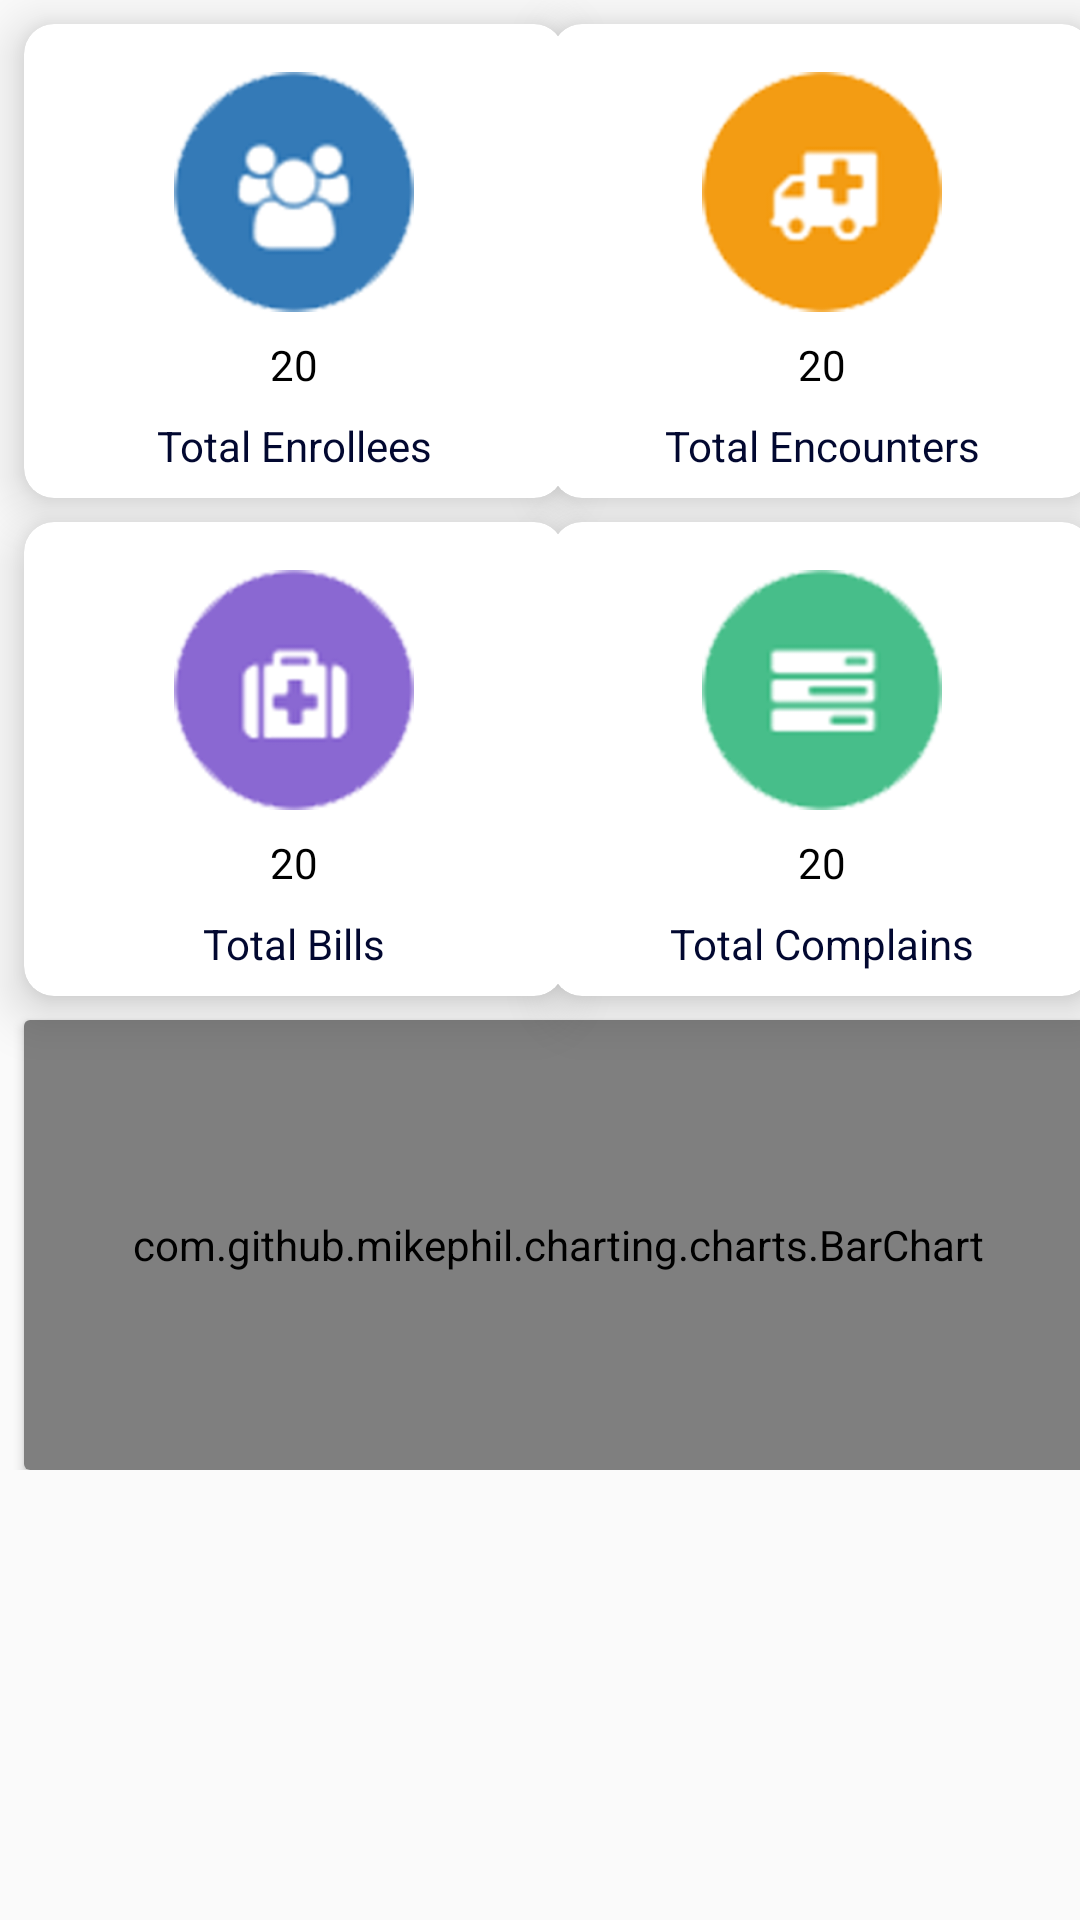

Layout XML and referenced resources for this Android screen:
<!-- AndroidManifest.xml: application theme AppTheme -->
<!-- res/layout/fragment_hospital_dashboard.xml -->
<?xml version="1.0" encoding="utf-8"?>
<ScrollView xmlns:android="http://schemas.android.com/apk/res/android"
    xmlns:app="http://schemas.android.com/apk/res-auto"
    android:layout_width="match_parent"
    android:layout_height="match_parent">

    <androidx.constraintlayout.widget.ConstraintLayout
        android:layout_width="match_parent"
        android:layout_height="wrap_content"
        android:paddingBottom="8dp">

        <androidx.cardview.widget.CardView
            android:id="@+id/cvEnrollees"
            android:layout_width="180dp"
            android:layout_height="wrap_content"
            android:layout_marginStart="8dp"
            android:layout_marginTop="8dp"
            app:cardCornerRadius="10dp"
            app:cardElevation="10dp"
            app:layout_constraintStart_toStartOf="parent"
            app:layout_constraintTop_toTopOf="parent">

            <androidx.constraintlayout.widget.ConstraintLayout
                android:layout_width="match_parent"
                android:layout_height="match_parent">


                <ImageView
                    android:id="@+id/ivEnrollees"
                    android:layout_width="80dp"
                    android:layout_height="80dp"
                    android:layout_marginTop="16dp"
                    app:layout_constraintEnd_toEndOf="parent"
                    app:layout_constraintStart_toStartOf="parent"
                    app:layout_constraintTop_toTopOf="parent"
                    app:srcCompat="@drawable/total_dependent" />

                <TextView
                    android:id="@+id/tvTotalEnrollees"
                    android:layout_width="wrap_content"
                    android:layout_height="wrap_content"
                    android:layout_marginTop="8dp"
                    android:text="@string/twenty"
                    android:textColor="@android:color/black"
                    app:layout_constraintEnd_toEndOf="parent"
                    app:layout_constraintStart_toStartOf="parent"
                    app:layout_constraintTop_toBottomOf="@+id/ivEnrollees" />

                <TextView
                    android:layout_width="wrap_content"
                    android:layout_height="wrap_content"
                    android:layout_margin="8dp"
                    android:text="@string/total_enrollees"
                    android:textColor="@color/colorPrimaryDark"
                    app:layout_constraintEnd_toEndOf="parent"
                    app:layout_constraintStart_toStartOf="parent"
                    app:layout_constraintTop_toBottomOf="@+id/tvTotalEnrollees"
                    app:layout_constraintBottom_toBottomOf="parent"
                    />

            </androidx.constraintlayout.widget.ConstraintLayout>

        </androidx.cardview.widget.CardView>




        <androidx.cardview.widget.CardView
            android:id="@+id/cvTotalBills"
            android:layout_width="180dp"
            android:layout_height="wrap_content"
            android:layout_marginStart="8dp"
            android:layout_marginTop="8dp"
            app:cardCornerRadius="10dp"
            app:cardElevation="10dp"
            app:layout_constraintStart_toStartOf="parent"
            app:layout_constraintTop_toBottomOf="@id/cvEnrollees">

            <androidx.constraintlayout.widget.ConstraintLayout
                android:layout_width="match_parent"
                android:layout_height="match_parent">


                <ImageView
                    android:id="@+id/ivTotalBill"
                    android:layout_width="80dp"
                    android:layout_height="80dp"
                    android:layout_marginTop="16dp"
                    app:layout_constraintEnd_toEndOf="parent"
                    app:layout_constraintStart_toStartOf="parent"
                    app:layout_constraintTop_toTopOf="parent"
                    app:srcCompat="@drawable/total_bill" />

                <TextView
                    android:id="@+id/tvTotalBills"
                    android:layout_width="wrap_content"
                    android:layout_height="wrap_content"
                    android:layout_marginTop="8dp"
                    android:text="@string/twenty"
                    android:textColor="@android:color/black"
                    app:layout_constraintEnd_toEndOf="parent"
                    app:layout_constraintStart_toStartOf="parent"
                    app:layout_constraintTop_toBottomOf="@+id/ivTotalBill" />

                <TextView
                    android:layout_width="wrap_content"
                    android:layout_height="wrap_content"
                    android:layout_margin="8dp"
                    android:text="@string/total_bills"
                    android:textColor="@color/colorPrimaryDark"
                    app:layout_constraintEnd_toEndOf="parent"
                    app:layout_constraintStart_toStartOf="parent"
                    app:layout_constraintTop_toBottomOf="@+id/tvTotalBills"
                    app:layout_constraintBottom_toBottomOf="parent"
                    />

            </androidx.constraintlayout.widget.ConstraintLayout>

        </androidx.cardview.widget.CardView>

        <androidx.cardview.widget.CardView
            android:id="@+id/cvEncounter"
            android:layout_width="180dp"
            android:layout_height="wrap_content"
            android:layout_marginStart="8dp"
            android:layout_marginEnd="8dp"
            app:cardCornerRadius="10dp"
            app:cardElevation="10dp"
            app:layout_constraintEnd_toEndOf="parent"
            app:layout_constraintTop_toTopOf="@+id/cvEnrollees"
            app:layout_constraintStart_toEndOf="@+id/cvEnrollees"
            >

            <androidx.constraintlayout.widget.ConstraintLayout
                android:layout_width="match_parent"
                android:layout_height="match_parent">


                <ImageView
                    android:id="@+id/ivEncounter"
                    android:layout_width="80dp"
                    android:layout_height="80dp"
                    android:layout_marginTop="16dp"
                    app:layout_constraintEnd_toEndOf="parent"
                    app:layout_constraintStart_toStartOf="parent"
                    app:layout_constraintTop_toTopOf="parent"
                    app:srcCompat="@drawable/total_encounter" />

                <TextView
                    android:id="@+id/tvTotalEncounter"
                    android:layout_width="wrap_content"
                    android:layout_height="wrap_content"
                    android:layout_marginTop="8dp"
                    android:text="@string/twenty"
                    android:textColor="@android:color/black"
                    app:layout_constraintEnd_toEndOf="parent"
                    app:layout_constraintStart_toStartOf="parent"
                    app:layout_constraintTop_toBottomOf="@+id/ivEncounter" />

                <TextView
                    android:layout_width="wrap_content"
                    android:layout_height="wrap_content"
                    android:layout_margin="8dp"
                    android:text="@string/total_encounters"
                    android:textColor="@color/colorPrimaryDark"
                    app:layout_constraintEnd_toEndOf="parent"
                    app:layout_constraintStart_toStartOf="parent"
                    app:layout_constraintTop_toBottomOf="@+id/tvTotalEncounter"
                    app:layout_constraintBottom_toBottomOf="parent"
                    />

            </androidx.constraintlayout.widget.ConstraintLayout>

        </androidx.cardview.widget.CardView>


        <androidx.cardview.widget.CardView
            android:id="@+id/cvTotalComplains"
            android:layout_width="180dp"
            android:layout_height="wrap_content"
            android:layout_marginStart="8dp"
            android:layout_marginEnd="8dp"
            app:cardCornerRadius="10dp"
            app:cardElevation="10dp"
            app:layout_constraintEnd_toEndOf="parent"
            app:layout_constraintTop_toTopOf="@+id/cvTotalBills"
            app:layout_constraintStart_toEndOf="@+id/cvTotalBills"
            >

            <androidx.constraintlayout.widget.ConstraintLayout
                android:layout_width="match_parent"
                android:layout_height="match_parent">


                <ImageView
                    android:id="@+id/ivTotalComplains"
                    android:layout_width="80dp"
                    android:layout_height="80dp"
                    android:layout_marginTop="16dp"
                    app:layout_constraintEnd_toEndOf="parent"
                    app:layout_constraintStart_toStartOf="parent"
                    app:layout_constraintTop_toTopOf="parent"
                    app:srcCompat="@drawable/total_appointment" />

                <TextView
                    android:id="@+id/tvTotalComplains"
                    android:layout_width="wrap_content"
                    android:layout_height="wrap_content"
                    android:layout_marginTop="8dp"
                    android:text="@string/twenty"
                    android:textColor="@android:color/black"
                    app:layout_constraintEnd_toEndOf="parent"
                    app:layout_constraintStart_toStartOf="parent"
                    app:layout_constraintTop_toBottomOf="@+id/ivTotalComplains" />

                <TextView
                    android:layout_width="wrap_content"
                    android:layout_height="wrap_content"
                    android:layout_margin="8dp"
                    android:text="@string/total_complains"
                    android:textColor="@color/colorPrimaryDark"
                    app:layout_constraintEnd_toEndOf="parent"
                    app:layout_constraintStart_toStartOf="parent"
                    app:layout_constraintTop_toBottomOf="@+id/tvTotalComplains"
                    app:layout_constraintBottom_toBottomOf="parent"
                    />

            </androidx.constraintlayout.widget.ConstraintLayout>

        </androidx.cardview.widget.CardView>
        <androidx.cardview.widget.CardView
            android:layout_width="0dp"
            android:layout_height="150dp"
            app:layout_constraintTop_toBottomOf="@+id/cvTotalComplains"
            app:layout_constraintStart_toStartOf="@+id/cvTotalBills"
            app:layout_constraintEnd_toEndOf="@+id/cvTotalComplains"
            android:id="@+id/cvGraph"
            android:layout_marginTop="8dp"

            >
            <LinearLayout
                android:layout_width="match_parent"
                android:layout_height="match_parent">
                <com.github.mikephil.charting.charts.BarChart
                    android:layout_width="match_parent"
                    android:layout_height="match_parent"
                    android:id="@+id/barChart"
                    />

            </LinearLayout>

        </androidx.cardview.widget.CardView>


    </androidx.constraintlayout.widget.ConstraintLayout>

</ScrollView>
<!-- resources referenced by this layout -->
<resources>
  <color name="colorPrimaryDark">#020830</color>
  <!-- drawable total_appointment: png bitmap (drawable, 22559 bytes) -->
  <!-- drawable total_bill: png bitmap (drawable, 23146 bytes) -->
  <!-- drawable total_dependent: png bitmap (drawable, 26926 bytes) -->
  <!-- drawable total_encounter: png bitmap (drawable, 25316 bytes) -->
  <string name="total_bills">Total Bills</string>
  <string name="total_complains">Total Complains</string>
  <string name="total_encounters">Total Encounters</string>
  <string name="total_enrollees">Total Enrollees</string>
  <string name="twenty">20</string>
  <style name="AppTheme" parent="Theme.AppCompat.Light.DarkActionBar">
          
          <item name="colorPrimary">@color/colorPrimary</item>
          <item name="colorPrimaryDark">@color/colorPrimaryDark</item>
          <item name="colorAccent">@color/colorAccent</item>
      </style>
  <color name="colorPrimary">#020830</color>
  <color name="colorAccent">#990005</color>
</resources>
